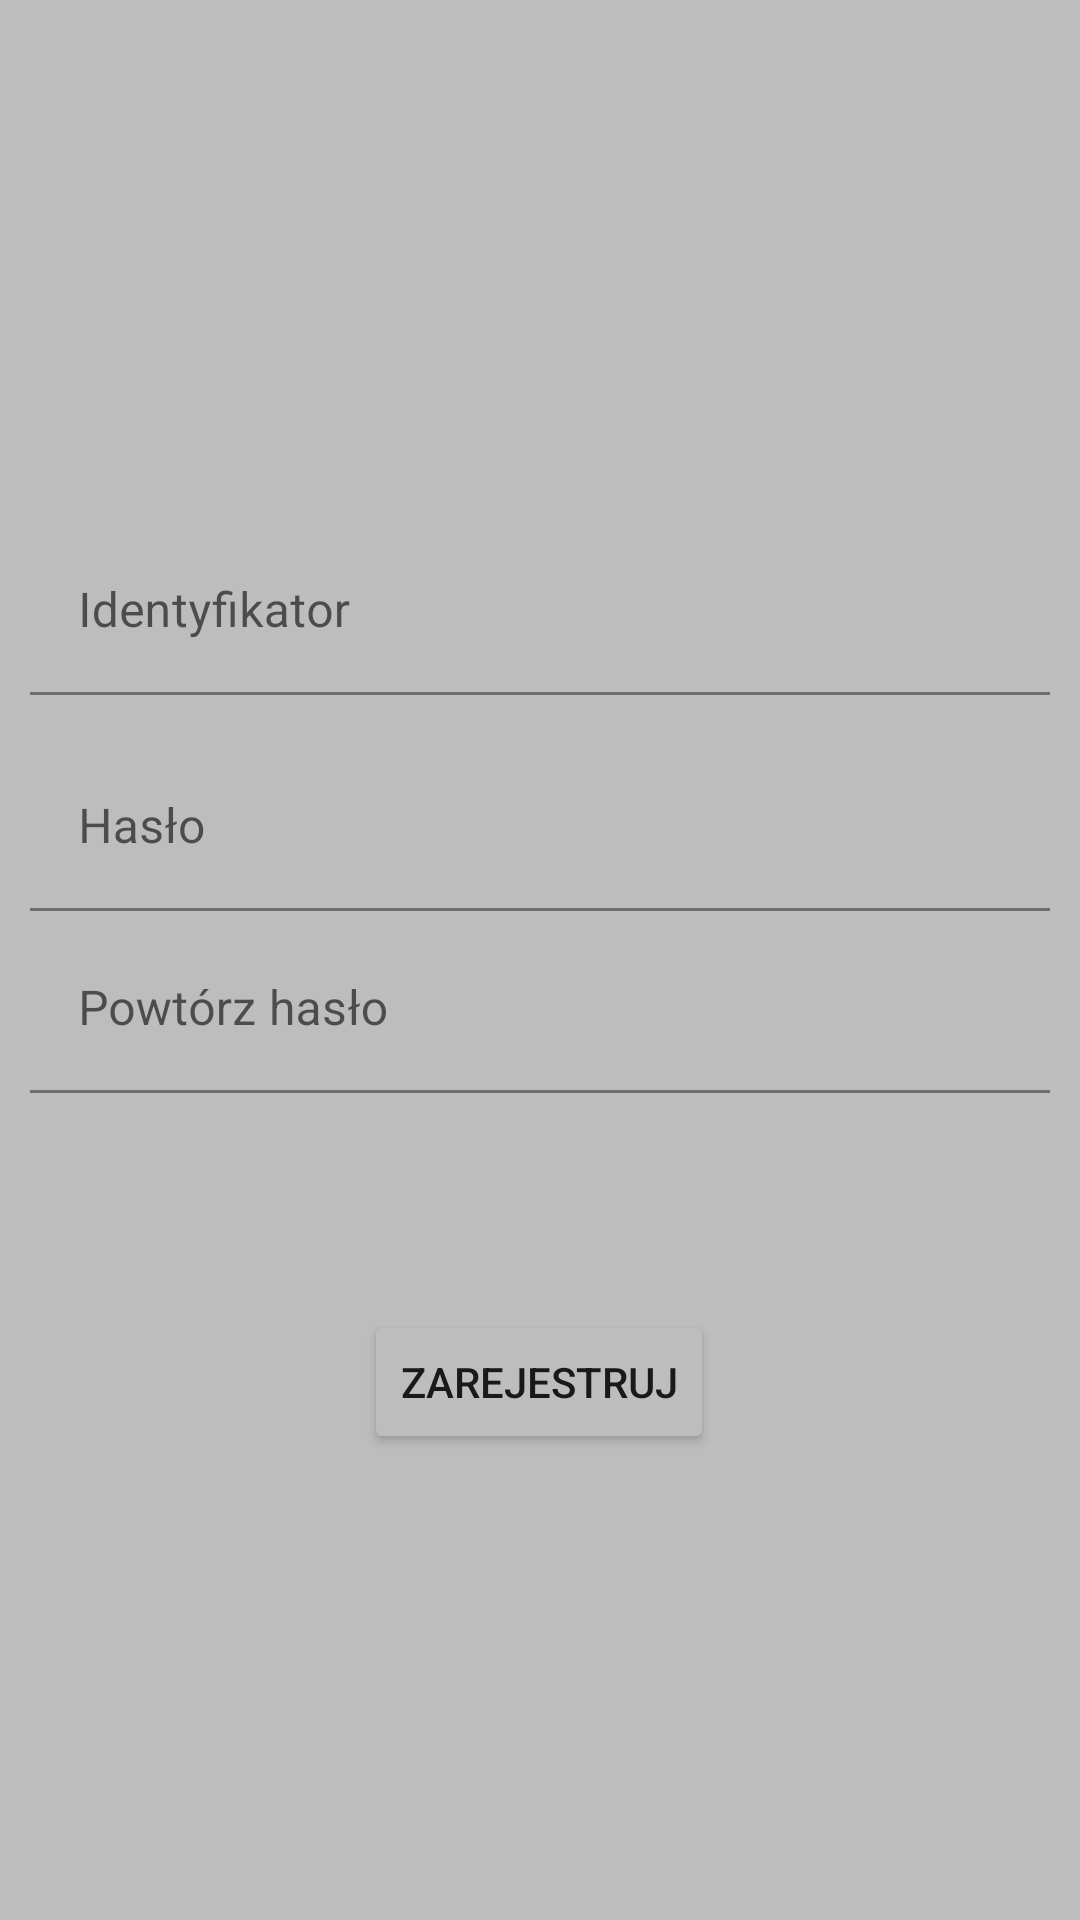

This screen was rendered from an Android layout file. Write that file and the resources it references.
<!-- AndroidManifest.xml: application theme Theme.GetSetDB -->
<!-- res/layout/activity_register.xml -->
<?xml version="1.0" encoding="utf-8"?>
<androidx.constraintlayout.widget.ConstraintLayout xmlns:android="http://schemas.android.com/apk/res/android"
    xmlns:app="http://schemas.android.com/apk/res-auto"
    xmlns:tools="http://schemas.android.com/tools"
    android:layout_width="match_parent"
    android:layout_height="match_parent"
    tools:context=".login.Register">

    <com.google.android.material.textfield.TextInputLayout
        android:id="@+id/name"
        android:layout_width="match_parent"
        android:layout_height="wrap_content"
        android:layout_margin="10dp"
        android:layout_weight="1"
        android:hint="Identyfikator"
        android:minHeight="48dp"
        app:hintEnabled="true"
        app:layout_constraintBottom_toBottomOf="parent"
        app:layout_constraintEnd_toEndOf="parent"
        app:layout_constraintHorizontal_bias="0.0"
        app:layout_constraintStart_toStartOf="parent"
        app:layout_constraintTop_toTopOf="parent"
        app:layout_constraintVertical_bias="0.294">

        <com.google.android.material.textfield.TextInputEditText
            android:layout_width="match_parent"
            android:layout_height="match_parent" />
    </com.google.android.material.textfield.TextInputLayout>

    <com.google.android.material.textfield.TextInputLayout
        android:id="@+id/pass"
        android:layout_width="match_parent"
        android:layout_height="wrap_content"
        android:layout_margin="10dp"
        android:layout_weight="1"
        android:hint="Hasło"
        android:minHeight="48dp"
        app:hintEnabled="true"
        app:layout_constraintBottom_toBottomOf="parent"
        app:layout_constraintEnd_toEndOf="parent"
        app:layout_constraintHorizontal_bias="0.0"
        app:layout_constraintStart_toStartOf="parent"
        app:layout_constraintTop_toTopOf="@+id/name"
        app:layout_constraintVertical_bias="0.16">

        <com.google.android.material.textfield.TextInputEditText
            android:layout_width="match_parent"
            android:layout_height="match_parent"
            android:inputType="textPassword" />
    </com.google.android.material.textfield.TextInputLayout>

    <com.google.android.material.textfield.TextInputLayout
        android:id="@+id/passSec"
        android:layout_width="match_parent"
        android:layout_height="wrap_content"
        android:layout_margin="10dp"
        android:layout_weight="1"
        android:hint="Powtórz hasło"
        android:minHeight="48dp"
        app:hintEnabled="true"
        app:layout_constraintBottom_toBottomOf="parent"
        app:layout_constraintEnd_toEndOf="parent"
        app:layout_constraintHorizontal_bias="0.0"
        app:layout_constraintStart_toStartOf="parent"
        app:layout_constraintTop_toTopOf="@+id/pass"
        app:layout_constraintVertical_bias="0.16">

        <com.google.android.material.textfield.TextInputEditText
            android:layout_width="match_parent"
            android:layout_height="match_parent"
            android:inputType="textPassword" />
    </com.google.android.material.textfield.TextInputLayout>

    <Button
        android:id="@+id/rejestr"
        android:layout_width="wrap_content"
        android:layout_height="wrap_content"
        android:text="Zarejestruj"
        app:layout_constraintBottom_toBottomOf="parent"
        app:layout_constraintEnd_toEndOf="parent"
        app:layout_constraintHorizontal_bias="0.498"
        app:layout_constraintStart_toStartOf="parent"
        app:layout_constraintTop_toBottomOf="@+id/passSec"
        app:layout_constraintVertical_bias="0.318" />

</androidx.constraintlayout.widget.ConstraintLayout>
<!-- resources referenced by this layout -->
<resources>
  <style name="Theme.GetSetDB" parent="Theme.MaterialComponents.DayNight">
          
          <item name="colorPrimary">@color/purple_500</item>
          <item name="colorPrimaryVariant">@color/purple_700</item>
          <item name="colorOnPrimary">@color/white</item>
          
          <item name="colorSecondary">@color/teal_200</item>
          <item name="colorSecondaryVariant">@color/teal_700</item>
          <item name="colorOnSecondary">@color/black</item>
          
          <item name="android:statusBarColor" tools:targetApi="l">?attr/colorPrimaryVariant</item>
          
          <item name="android:backgroundTint">#bdbdbd</item>
          <item name="android:background">#bdbdbd</item>
          <item name="android:actionBarStyle">@style/MyActionBar</item>
      </style>
  <color name="purple_500">#FF6200EE</color>
  <color name="purple_700">#FF3700B3</color>
  <color name="white">#FFFFFFFF</color>
  <color name="teal_200">#FF03DAC5</color>
  <color name="teal_700">#FF018786</color>
  <color name="black">#FF000000</color>
  <style name="MyActionBar" parent="Theme.AppCompat.DayNight.DarkActionBar">
          <item name="android:background">#9e9e9e</item>
      </style>
</resources>
